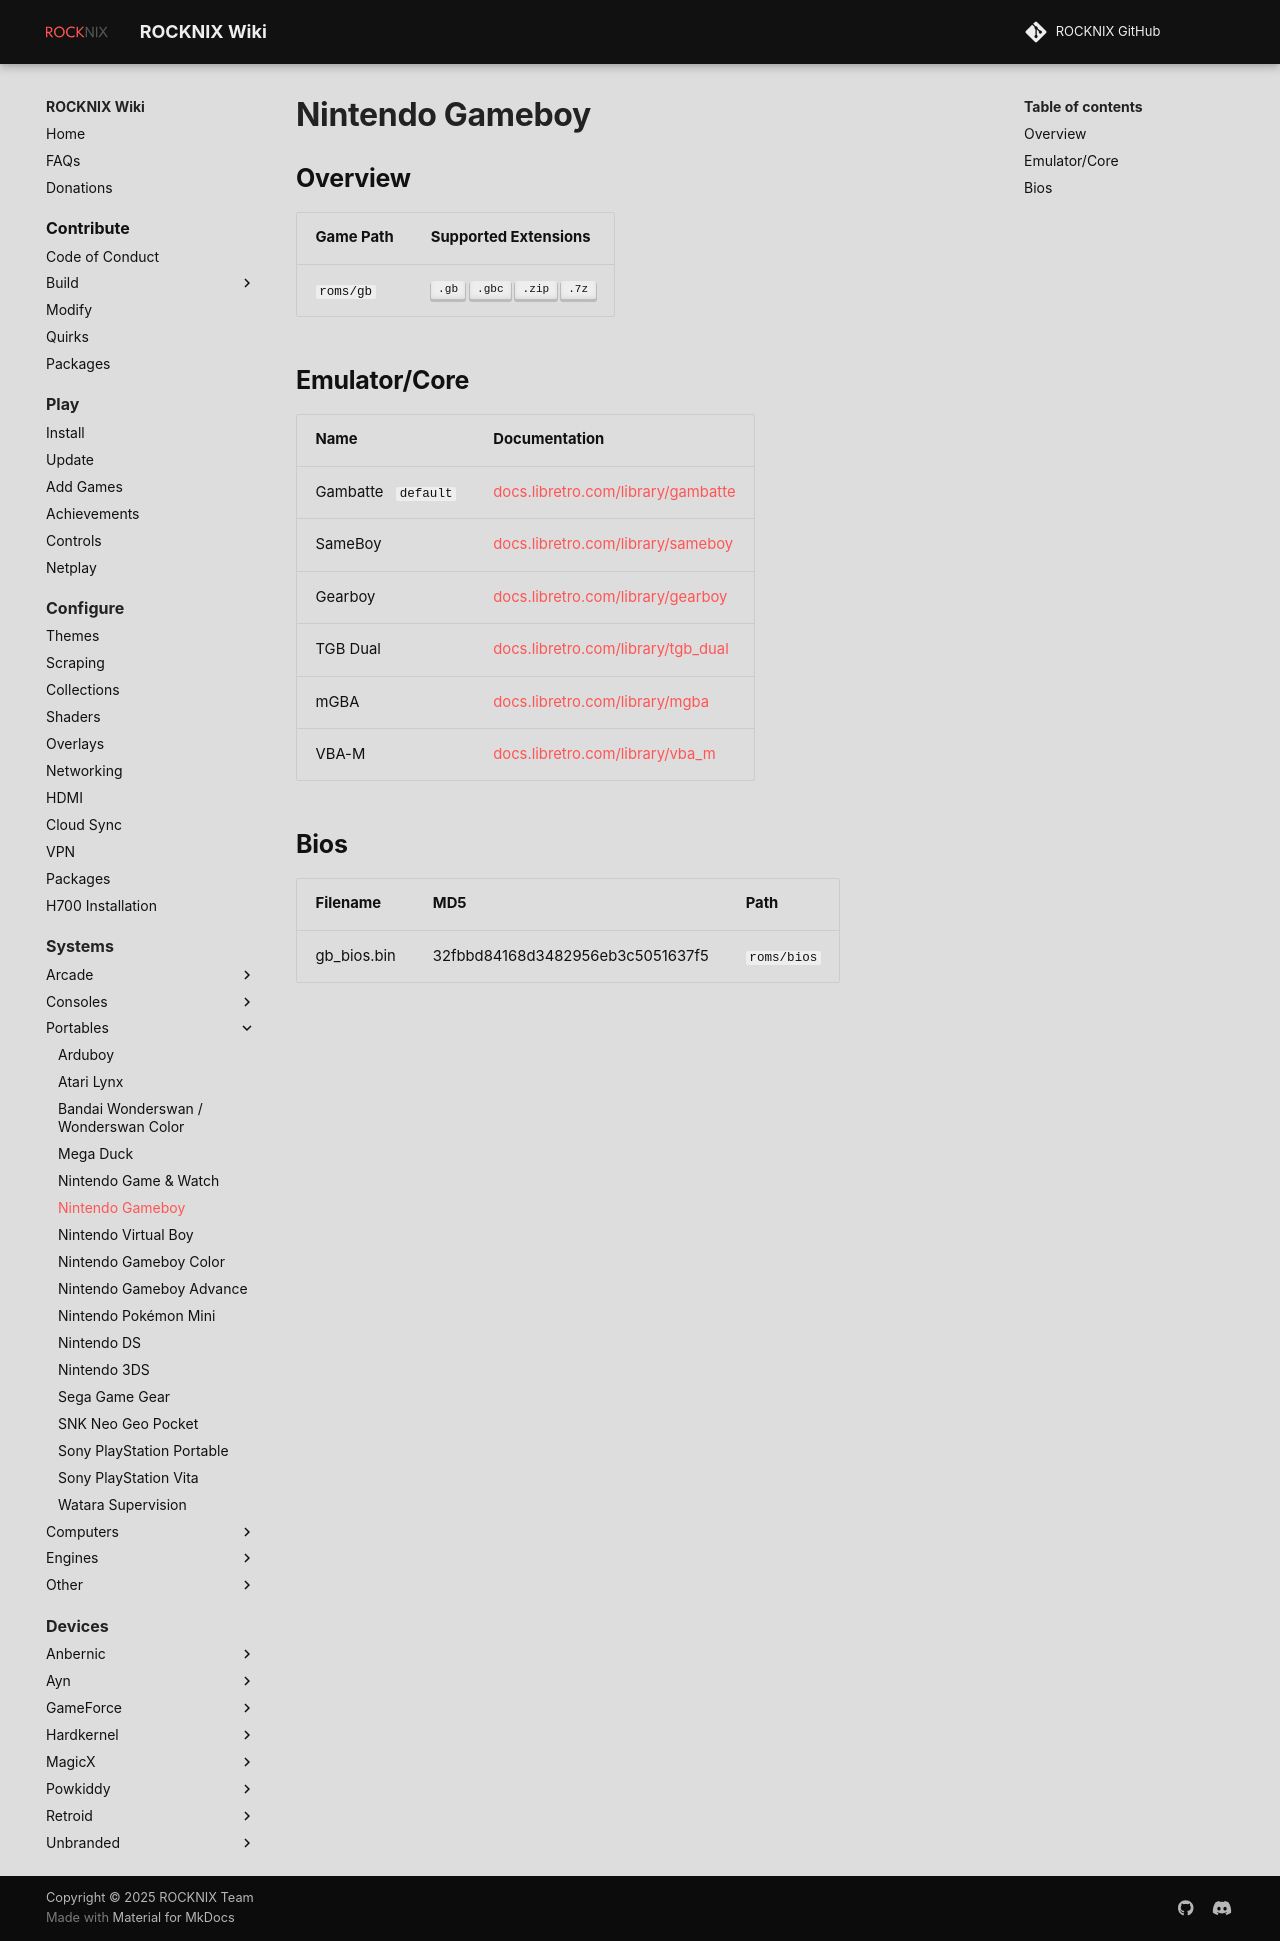

repository: stolen/rocknix.org · page: systems/gb/index.html · generator: mkdocs

# Nintendo Gameboy

## Overview

| Game Path | Supported Extensions |
| --- | --- |
| `roms/gb` | ++".gb"++ ++".gbc"++ ++".zip"++ ++".7z"++ |

## Emulator/Core

| Name | Documentation |
| --- | --- |
| Gambatte &nbsp; `default` | [docs.libretro.com/library/gambatte](https://docs.libretro.com/library/gambatte/) |
| SameBoy | [docs.libretro.com/library/sameboy](https://docs.libretro.com/library/sameboy/) |
| Gearboy | [docs.libretro.com/library/gearboy](https://docs.libretro.com/library/gearboy/) |
| TGB Dual | [docs.libretro.com/library/tgb_dual](https://docs.libretro.com/library/tgb_dual/) |
| mGBA | [docs.libretro.com/library/mgba](https://docs.libretro.com/library/mgba/) |
| VBA-M | [docs.libretro.com/library/vba_m](https://docs.libretro.com/library/vba_m/) |

## Bios

| Filename | MD5 | Path |
| --- | --- | --- |
| gb_bios.bin | 32fbbd84168d3482956eb3c5051637f5 | `roms/bios` |
